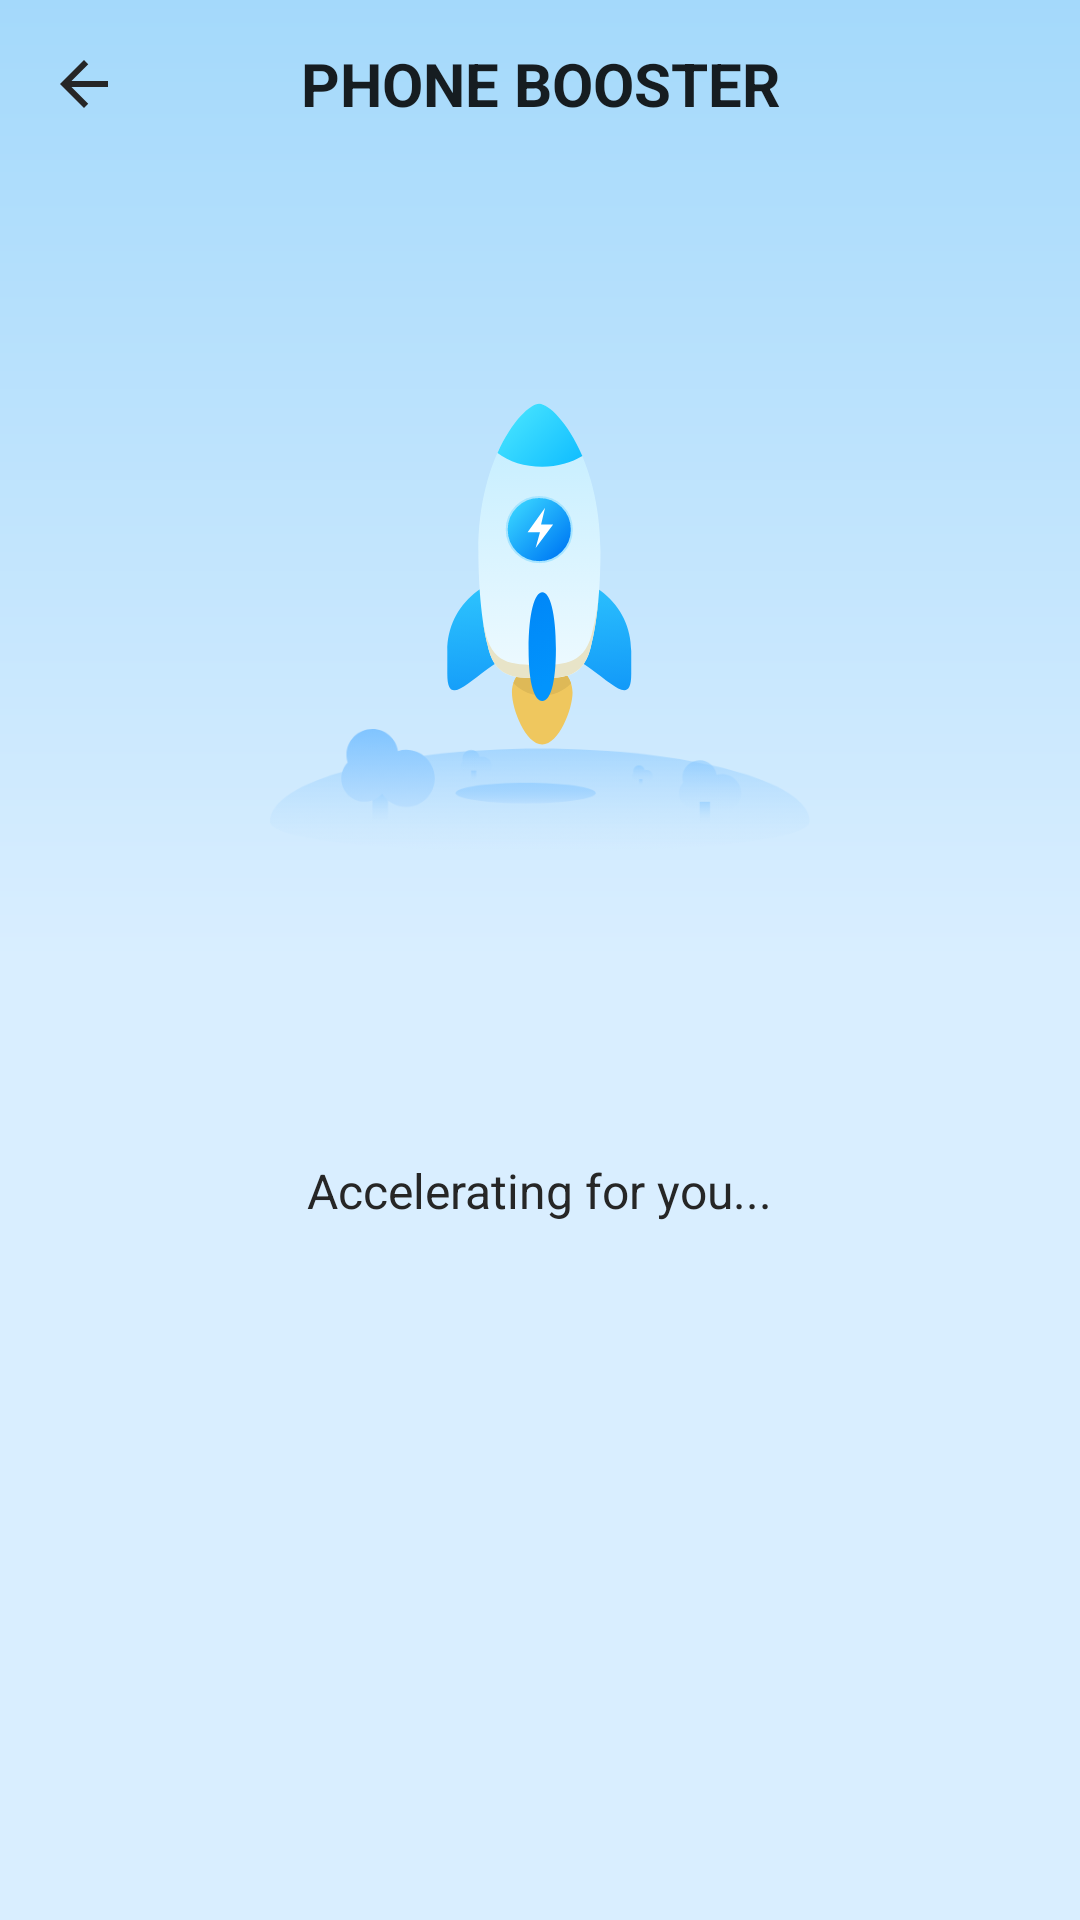

Android layout source for this screen:
<!-- AndroidManifest.xml: application theme Theme.Clear -->
<!-- res/layout/activity_phone_booster.xml -->
<?xml version="1.0" encoding="utf-8"?>
<LinearLayout xmlns:android="http://schemas.android.com/apk/res/android"
    xmlns:app="http://schemas.android.com/apk/res-auto"
    android:layout_width="match_parent"
    android:layout_height="match_parent"
    android:gravity="center_horizontal"
    android:orientation="vertical">

    <com.google.android.material.appbar.MaterialToolbar
        android:id="@+id/toolbar"
        style="@style/ToolbarStyle"
        app:title="@string/phone_booster" />


    <FrameLayout
        android:layout_width="180dp"
        android:layout_height="180dp"
        android:layout_marginTop="50dp">

        <ImageView
            android:id="@+id/rocket"
            android:layout_width="wrap_content"
            android:layout_height="wrap_content"
            android:layout_gravity="center"
            android:src="@drawable/icon_rocket" />

        <ImageView
            android:layout_width="match_parent"
            android:layout_height="wrap_content"
            android:layout_gravity="bottom"
            android:src="@drawable/icon_booster_land" />
    </FrameLayout>


    <TextView
        android:layout_width="wrap_content"
        android:layout_height="wrap_content"
        android:layout_marginTop="100dp"
        android:text="Accelerating for you..."
        android:textColor="@color/title_black"
        android:textSize="16sp" />
</LinearLayout>
<!-- resources referenced by this layout -->
<resources>
  <color name="title_black">#FF262626</color>
  <!-- drawable icon_booster_land: png bitmap (drawable-xxhdpi, 12417 bytes) -->
  <!-- drawable icon_rocket: png bitmap (drawable-xxhdpi, 17539 bytes) -->
  <string name="phone_booster">Phone Booster</string>
  <style name="ToolbarStyle">
          <item name="titleCentered">true</item>
          <item name="titleTextAppearance">@style/TitleStyle</item>
          <item name="navigationIconTint">@color/title_black</item>
          <item name="navigationIcon">@drawable/ic_baseline_arrow_back_24</item>
          <item name="android:layout_height">?attr/actionBarSize</item>
          <item name="android:layout_width">match_parent</item>
      </style>
  <style name="Theme.Clear" parent="Theme.MaterialComponents.DayNight.NoActionBar">
          
          <item name="colorPrimary">@color/purple_500</item>
          <item name="colorPrimaryVariant">@color/purple_500</item>
          <item name="colorOnPrimary">@color/white</item>
          
          <item name="colorSecondary">@color/teal_200</item>
          <item name="colorSecondaryVariant">@color/teal_700</item>
          <item name="colorOnSecondary">@color/black</item>
          
          <item name="android:statusBarColor">?attr/colorPrimaryVariant</item>
          
          <item name="android:windowBackground">@drawable/shape_content_bg</item>
      </style>
  <style name="TitleStyle">
          <item name="android:textSize">20sp</item>
          <item name="android:textStyle">bold</item>
          <item name="textAllCaps">true</item>
          <item name="android:textColor">@color/title_black</item>
      </style>
  <!-- drawable ic_baseline_arrow_back_24 (drawable) -->
  <vector xmlns:android="http://schemas.android.com/apk/res/android"
      android:width="24dp"
      android:height="24dp"
      android:tint="@color/title_black"
      android:viewportWidth="24"
      android:viewportHeight="24">
      <path
          android:fillColor="@android:color/white"
          android:pathData="M20,11H7.83l5.59,-5.59L12,4l-8,8 8,8 1.41,-1.41L7.83,13H20v-2z" />
  </vector>
  <color name="purple_500">#A4D9FB</color>
  <color name="white">#FFFFFFFF</color>
  <color name="teal_200">#FF03DAC5</color>
  <color name="teal_700">#FF018786</color>
  <color name="black">#FF000000</color>
  <!-- drawable shape_content_bg (drawable) -->
  <?xml version="1.0" encoding="utf-8"?>
  <shape xmlns:android="http://schemas.android.com/apk/res/android">
  
      <gradient
          android:angle="270"
          android:centerColor="@color/bg_end"
          android:endColor="@color/bg_end"
          android:startColor="@color/bg_start" />
  </shape>
  <color name="bg_end">#D9EEFF</color>
  <color name="bg_start">#A4D9FB</color>
</resources>
